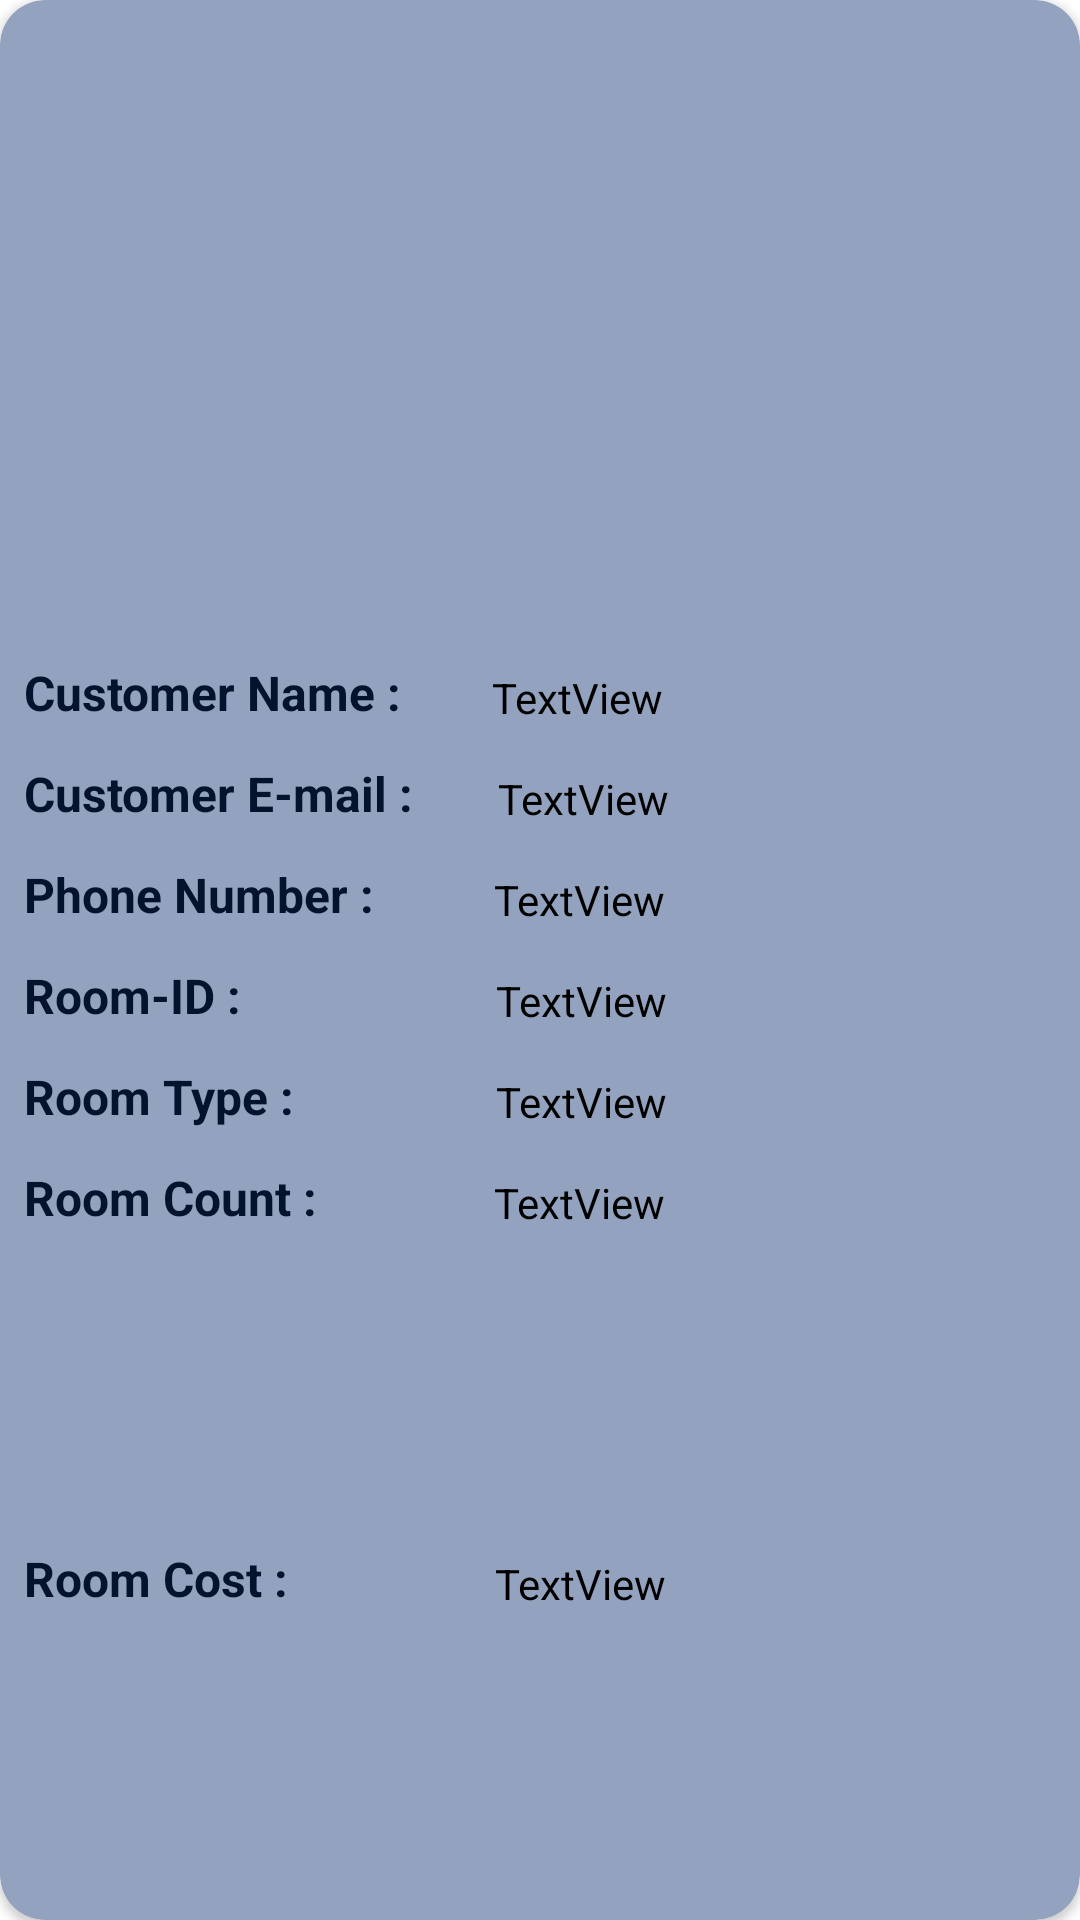

Layout XML and referenced resources for this Android screen:
<!-- AndroidManifest.xml: application theme Theme.MockingBird -->
<!-- res/layout/date_guest_list_item.xml -->
<?xml version="1.0" encoding="utf-8"?>
<androidx.cardview.widget.CardView xmlns:android="http://schemas.android.com/apk/res/android"
    xmlns:app="http://schemas.android.com/apk/res-auto"
    xmlns:tools="http://schemas.android.com/tools"
    android:layout_width="match_parent"
    android:layout_height="wrap_content"
    android:layout_margin="20dp"
    app:cardBackgroundColor="#93A3BF"
    app:cardCornerRadius="15dp">

    <androidx.constraintlayout.widget.ConstraintLayout
        android:layout_width="match_parent"
        android:layout_height="match_parent">

        <ImageView
            android:id="@+id/orderViewImageTT"
            android:layout_width="244dp"
            android:layout_height="190dp"
            android:layout_marginTop="20dp"
            app:layout_constraintEnd_toEndOf="parent"
            app:layout_constraintHorizontal_bias="0.497"
            app:layout_constraintStart_toStartOf="parent"
            app:layout_constraintTop_toTopOf="parent"
            app:srcCompat="@drawable/image" />

        <TextView
            android:id="@+id/textView23"
            android:layout_width="wrap_content"
            android:layout_height="wrap_content"
            android:layout_marginStart="8dp"
            android:layout_marginTop="10dp"
            android:text="Customer Name :"
            android:textColor="#03132E"
            android:textSize="16sp"
            android:textStyle="bold"
            app:layout_constraintStart_toStartOf="parent"
            app:layout_constraintTop_toBottomOf="@+id/orderViewImageTT" />

        <TextView
            android:id="@+id/textView25"
            android:layout_width="wrap_content"
            android:layout_height="wrap_content"
            android:layout_marginStart="8dp"
            android:layout_marginTop="12dp"
            android:text="Customer E-mail :"
            android:textColor="#03132E"
            android:textSize="16sp"
            android:textStyle="bold"
            app:layout_constraintStart_toStartOf="parent"
            app:layout_constraintTop_toBottomOf="@+id/textView23" />

        <TextView
            android:id="@+id/textView27"
            android:layout_width="wrap_content"
            android:layout_height="wrap_content"
            android:layout_marginStart="8dp"
            android:layout_marginTop="12dp"
            android:text="Phone Number :"
            android:textColor="#03132E"
            android:textSize="16sp"
            android:textStyle="bold"
            app:layout_constraintStart_toStartOf="parent"
            app:layout_constraintTop_toBottomOf="@+id/textView25" />

        <TextView
            android:id="@+id/textView29"
            android:layout_width="wrap_content"
            android:layout_height="wrap_content"
            android:layout_marginStart="8dp"
            android:layout_marginTop="12dp"
            android:text="Room-ID :"
            android:textColor="#03132E"
            android:textSize="16sp"
            android:textStyle="bold"
            app:layout_constraintStart_toStartOf="parent"
            app:layout_constraintTop_toBottomOf="@+id/textView27" />

        <TextView
            android:id="@+id/textView32"
            android:layout_width="wrap_content"
            android:layout_height="wrap_content"
            android:layout_marginStart="8dp"
            android:layout_marginTop="12dp"
            android:layout_marginBottom="10dp"
            android:text="Room Cost :"
            android:textColor="#03132E"
            android:textSize="16sp"
            android:textStyle="bold"
            app:layout_constraintBottom_toBottomOf="parent"
            app:layout_constraintStart_toStartOf="parent"
            app:layout_constraintTop_toBottomOf="@+id/textView34" />

        <TextView
            android:id="@+id/textView33"
            android:layout_width="wrap_content"
            android:layout_height="wrap_content"
            android:layout_marginStart="8dp"
            android:layout_marginTop="12dp"
            android:text="Room Type :"
            android:textColor="#03132E"
            android:textSize="16sp"
            android:textStyle="bold"
            app:layout_constraintStart_toStartOf="parent"
            app:layout_constraintTop_toBottomOf="@+id/textView29" />

        <TextView
            android:id="@+id/textView34"
            android:layout_width="wrap_content"
            android:layout_height="wrap_content"
            android:layout_marginStart="8dp"
            android:layout_marginTop="12dp"
            android:text="Room Count :"
            android:textColor="#03132E"
            android:textSize="16sp"
            android:textStyle="bold"
            app:layout_constraintStart_toStartOf="parent"
            app:layout_constraintTop_toBottomOf="@+id/textView33" />

        <TextView
            android:id="@+id/CustNameTT"
            android:layout_width="0dp"
            android:layout_height="wrap_content"
            android:layout_marginStart="20dp"
            android:layout_marginEnd="10dp"
            android:background="@drawable/edit_text_bg"
            android:paddingLeft="10dp"
            android:paddingTop="3dp"
            android:text="TextView"
            android:textColor="#000"
            android:textSize="14sp"
            app:layout_constraintBottom_toBottomOf="@+id/textView23"
            app:layout_constraintEnd_toEndOf="parent"
            app:layout_constraintStart_toEndOf="@+id/textView23"
            app:layout_constraintTop_toTopOf="@+id/textView23" />

        <TextView
            android:id="@+id/CustEmailTT"
            android:layout_width="0dp"
            android:layout_height="wrap_content"
            android:layout_marginStart="18dp"
            android:layout_marginEnd="10dp"
            android:background="@drawable/edit_text_bg"
            android:paddingLeft="10dp"
            android:paddingTop="3dp"
            android:text="TextView"
            android:textColor="#000"
            android:textSize="14sp"
            app:layout_constraintBottom_toBottomOf="@+id/textView25"
            app:layout_constraintEnd_toEndOf="parent"
            app:layout_constraintStart_toEndOf="@+id/textView25"
            app:layout_constraintTop_toTopOf="@+id/textView25" />

        <TextView
            android:id="@+id/CustPhTT"
            android:layout_width="0dp"
            android:layout_height="wrap_content"
            android:layout_marginStart="30dp"
            android:layout_marginEnd="10dp"
            android:background="@drawable/edit_text_bg"
            android:paddingLeft="10dp"
            android:paddingTop="3dp"
            android:text="TextView"
            android:textColor="#000"
            android:textSize="14sp"
            app:layout_constraintBottom_toBottomOf="@+id/textView27"
            app:layout_constraintEnd_toEndOf="parent"
            app:layout_constraintStart_toEndOf="@+id/textView27"
            app:layout_constraintTop_toTopOf="@+id/textView27" />

        <TextView
            android:id="@+id/CustRoomIDTT"
            android:layout_width="0dp"
            android:layout_height="wrap_content"
            android:layout_marginStart="75dp"
            android:layout_marginEnd="10dp"
            android:background="@drawable/edit_text_bg"
            android:paddingLeft="10dp"
            android:paddingTop="3dp"
            android:text="TextView"
            android:textColor="#000"
            android:textSize="14sp"
            app:layout_constraintBottom_toBottomOf="@+id/textView29"
            app:layout_constraintEnd_toEndOf="parent"
            app:layout_constraintStart_toEndOf="@+id/textView29"
            app:layout_constraintTop_toTopOf="@+id/textView29" />

        <TextView
            android:id="@+id/CustRoomTypeTT"
            android:layout_width="0dp"
            android:layout_height="wrap_content"
            android:layout_marginStart="57dp"
            android:layout_marginEnd="10dp"
            android:background="@drawable/edit_text_bg"
            android:paddingLeft="10dp"
            android:paddingTop="3dp"
            android:text="TextView"
            android:textColor="#000"
            android:textSize="14sp"
            app:layout_constraintBottom_toBottomOf="@+id/textView33"
            app:layout_constraintEnd_toEndOf="parent"
            app:layout_constraintStart_toEndOf="@+id/textView33"
            app:layout_constraintTop_toTopOf="@+id/textView33" />

        <TextView
            android:id="@+id/CustRoomCountTT"
            android:layout_width="0dp"
            android:layout_height="wrap_content"
            android:layout_marginStart="49dp"
            android:layout_marginEnd="10dp"
            android:background="@drawable/edit_text_bg"
            android:paddingLeft="10dp"
            android:paddingTop="3dp"
            android:text="TextView"
            android:textColor="#000"
            android:textSize="14sp"
            app:layout_constraintBottom_toBottomOf="@+id/textView34"
            app:layout_constraintEnd_toEndOf="parent"
            app:layout_constraintStart_toEndOf="@+id/textView34"
            app:layout_constraintTop_toTopOf="@+id/textView34" />

        <TextView
            android:id="@+id/CustRoomCostTT"
            android:layout_width="0dp"
            android:layout_height="wrap_content"
            android:layout_marginStart="59dp"
            android:layout_marginEnd="10dp"
            android:background="@drawable/edit_text_bg"
            android:paddingLeft="10dp"
            android:paddingTop="3dp"
            android:text="TextView"
            android:textColor="#000"
            android:textSize="14sp"
            app:layout_constraintBottom_toBottomOf="@+id/textView32"
            app:layout_constraintEnd_toEndOf="parent"
            app:layout_constraintStart_toEndOf="@+id/textView32"
            app:layout_constraintTop_toTopOf="@+id/textView32" />
    </androidx.constraintlayout.widget.ConstraintLayout>
</androidx.cardview.widget.CardView>
<!-- resources referenced by this layout -->
<resources>
  <style name="Theme.MockingBird" parent="Theme.MaterialComponents.DayNight.DarkActionBar">
          
          <item name="colorPrimary">#3E5377</item>
          <item name="colorPrimaryVariant">#57585E</item>
          <item name="colorOnPrimary">@color/white</item>
          
          <item name="colorSecondary">@color/teal_200</item>
          <item name="colorSecondaryVariant">@color/teal_700</item>
          <item name="colorOnSecondary">@color/black</item>
          
          <item name="android:statusBarColor" tools:targetApi="l">?attr/colorPrimaryVariant</item>
          
      </style>
  <!-- not gathered from this repository: default colours our renderer supplied (Android Studio template values) -->
  <color name="teal_200">#FF03DAC5</color>
  <color name="teal_700">#FF018786</color>
  <color name="black">#FF000000</color>
  <color name="white">#FFFFFFFF</color>
</resources>
